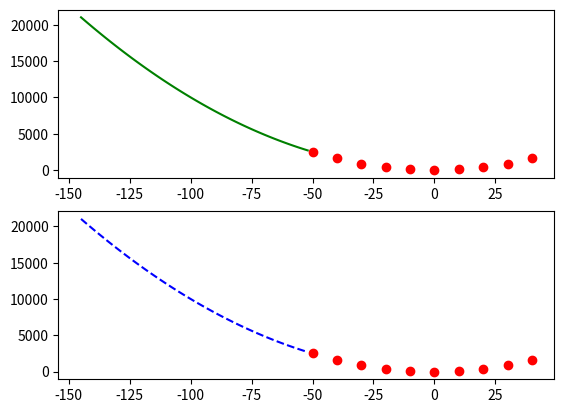

Python code for this plot:
#coding: utf-8

'''
命名：
拉格朗日插值法是以法国十八世纪数学家约瑟夫·路易斯·拉格朗日命名的一种多项式插值方法。

场景：
许多实际问题中都用函数来表示某种内在联系或规律，而不少函数都只能通过实验和观测来了解。
如对实践中的某个物理量进行观测，在若干个不同的地方得到相应的观测值，
拉格朗日插值法可以找到一个多项式，其恰好在各个观测的点取到观测到的值。
这样的多项式称为拉格朗日（插值）多项式。
拉格朗日插值法可以给出一个恰好穿过二维平面上若干个已知点的多项式函数。

参考文献：
https://www.cnblogs.com/zhangte/p/6070127.html

解释：
1. 已有的数据样本被称之为 “插值节点”
2. 对于特定插值节点，它所对应的插值函数是必定存在且唯一的。
   也就是说对于同样的插值样本来说，用不同方法求得的插值函数本质上其实是一样的。
3. 拉格朗日插值法依赖于每个插值节点对应的插值基函数，也就是说每个插值节点都有对应的插值基函数。
4. 拉格朗日插值函数最终由所有插值节点中每个插值节点的纵坐标值与它对应的插值函数的积的和构成。
5. 也就是说拉格朗日插值法关键在于求基函数。
6. 拉格朗日插值法并不好，当每一次加入新的插值节点的时候，所有的系数都要重算一遍。
'''

"""
@brief: 获取各节点的基函数
@param: xi    某个节点的坐标值
@param: x_set 样本中所有节点的坐标值
@return: 某个节点的基函数
"""
def get_li(xi, x_set = []):
  def li(Lx):
    W = 1; c = 1
    for each_x in x_set:
      if each_x == xi:
        continue
      W = W * (Lx - each_x)
    for each_x in x_set:
      if each_x == xi:
        continue
      c = c * (xi - each_x)
    return W / float(c) # 确保转成float型
  return li


"""
@brief: 获得拉格朗日插值函数
@param: x       插值节点的横坐标集合
@param: fx      插值节点的纵坐标集合 
@return: 参数所指定的插值节点集合对应的插值函数
"""   
def get_Lxfunc(x = [], fx = []):
  set_of_lifunc = []
  for each in x:  # 获得每个插值点的基函数
    lifunc = get_li(each, x)
    set_of_lifunc.append(lifunc)    # 将集合x中的每个元素对应的插值基函数保存

  def Lxfunc(Lx):
    result = 0
    for index in range(len(x)):
      result = result + fx[index]*set_of_lifunc[index](Lx)    # 根据拉格朗日插值法计算Lx的值
    return result

  return Lxfunc


if __name__ == '__main__':  
  import matplotlib.pyplot as plt
  ''' 插值 '''
  sr_x = [i for i in range(-50, 50, 10)]  # 每两个节点x轴距离位10
  sr_fx = [i**2 for i in sr_x]            # 用二次函数生成插值节点
  Lx = get_Lxfunc(sr_x, sr_fx)            # 获得插值函数
  tmp_x = [i for i in range(-145, -51) ]  # 测试用例
  tmp_y = [Lx(i) for i in tmp_x]          # 根据插值函数获得测试用例的纵坐标

  from scipy.interpolate  import lagrange
  tmp_z = [lagrange(sr_x,sr_fx)(i) for i in tmp_x] # 直接调用scipy库

  ''' 画图 '''
  plt.figure("play")

  ax1 = plt.subplot(211) # 纵图数:横图数:编号
  plt.sca(ax1)
  plt.plot(sr_x, sr_fx, linestyle = ' ', marker='o', color='r')
  plt.plot(tmp_x, tmp_y, linestyle = "-", color='g')

  ax2 = plt.subplot(212)
  plt.sca(ax2)
  plt.plot(sr_x, sr_fx, linestyle = ' ', marker='o', color='r')
  plt.plot(tmp_x, tmp_z, linestyle = '--', color='b')

  plt.show()